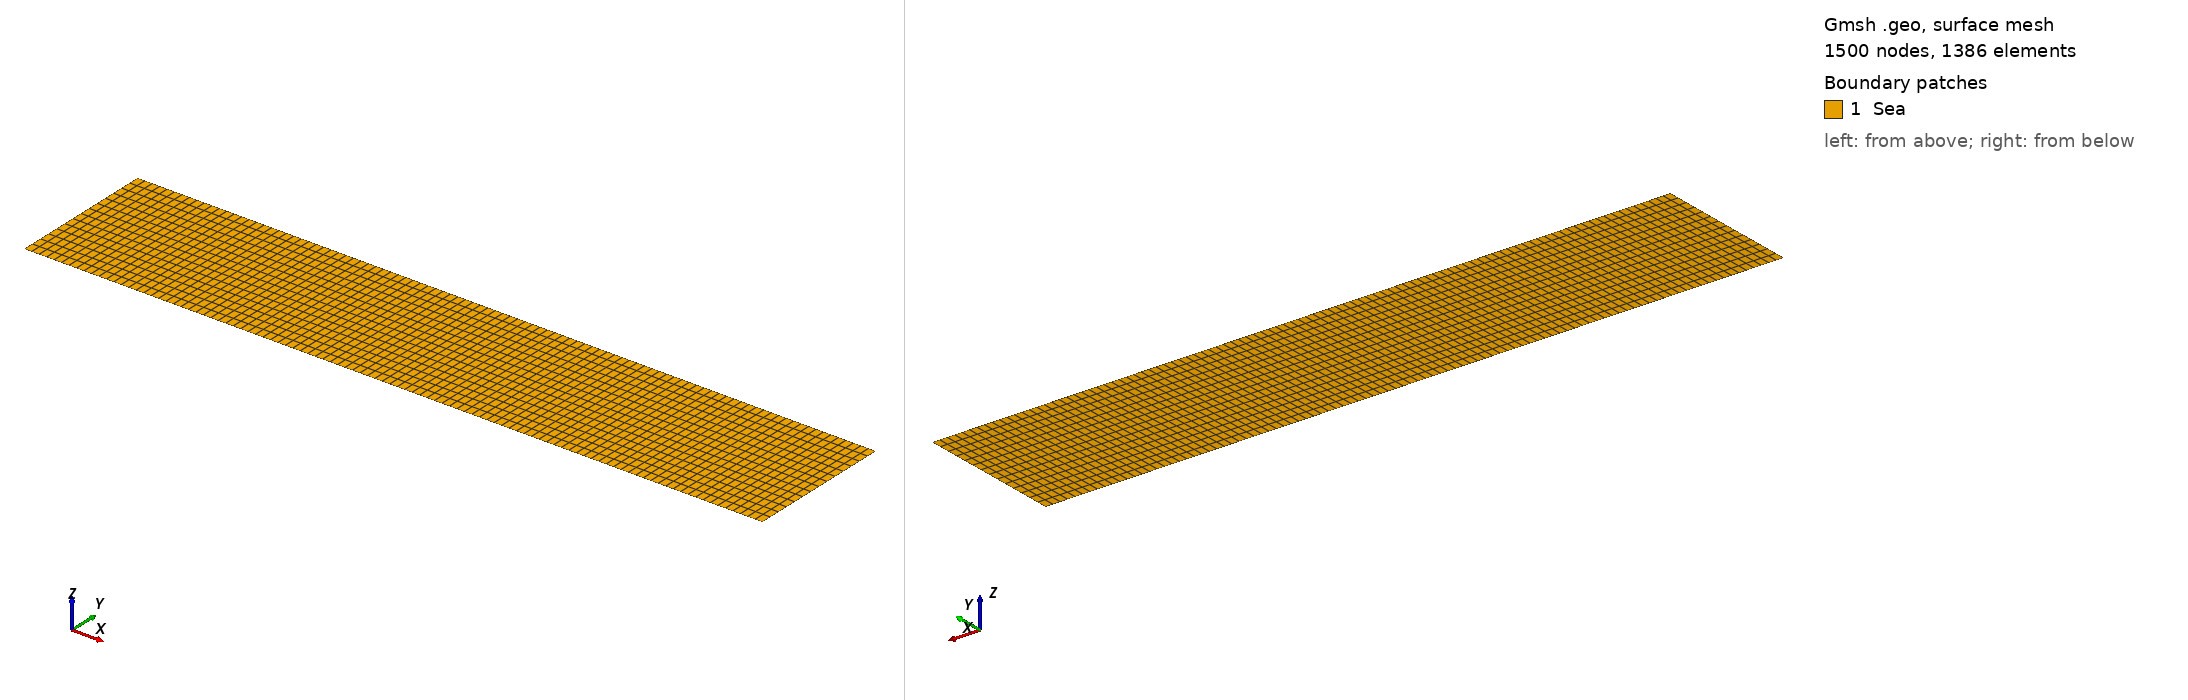

Gmsh geometry script, surface-meshed: 1500 nodes, 1386 surface elements. Boundary patches (legend numbers): 1 Sea. Left view from above one corner, right view from below the opposite corner. Legend entries are the model's physical surfaces. The drawing asked Gmsh for element sizes between 1% and 20% of the model's largest extent; the script's own settings can give other sizes.

=== structured_square.geo (drawn) ===
//+
SetFactory("OpenCASCADE");
Rmin = 0.00001;
Rmax = 50;
Zmin = 0;
Zmax = 10;

NR = 100;
NZ = 15;

Point(1) = {Rmin, Zmin, 0, 1.0};
//+
Point(2) = {Rmax, Zmin, 0, 1.0};
//+
Point(3) = {Rmax, Zmax, 0, 1.0};
//+
Point(4) = {Rmin, Zmax, 0, 1.0};
//+
Line(1) = {1, 2};
//+
Line(2) = {2, 3};
//+
Line(3) = {3, 4};
//+
Line(4) = {4, 1};
//+
Curve Loop(1) = {3, 4, 1, 2};
//+
Plane Surface(1) = {1};
//+
Transfinite Curve {3, 1} = NR Using Progression 1;
//+
Transfinite Curve {4, 2} = NZ Using Progression 1;
//+
Transfinite Surface {1};
//+
Recombine Surface {1};
//+
Physical Curve("down", 1) = {1};
//+
Physical Curve("top", 2) = {3};
//+
Physical Curve("left", 3) = {4};
//+
Physical Curve("right", 4) = {2};
//+
Physical Surface("Sea", 5) = {1};
